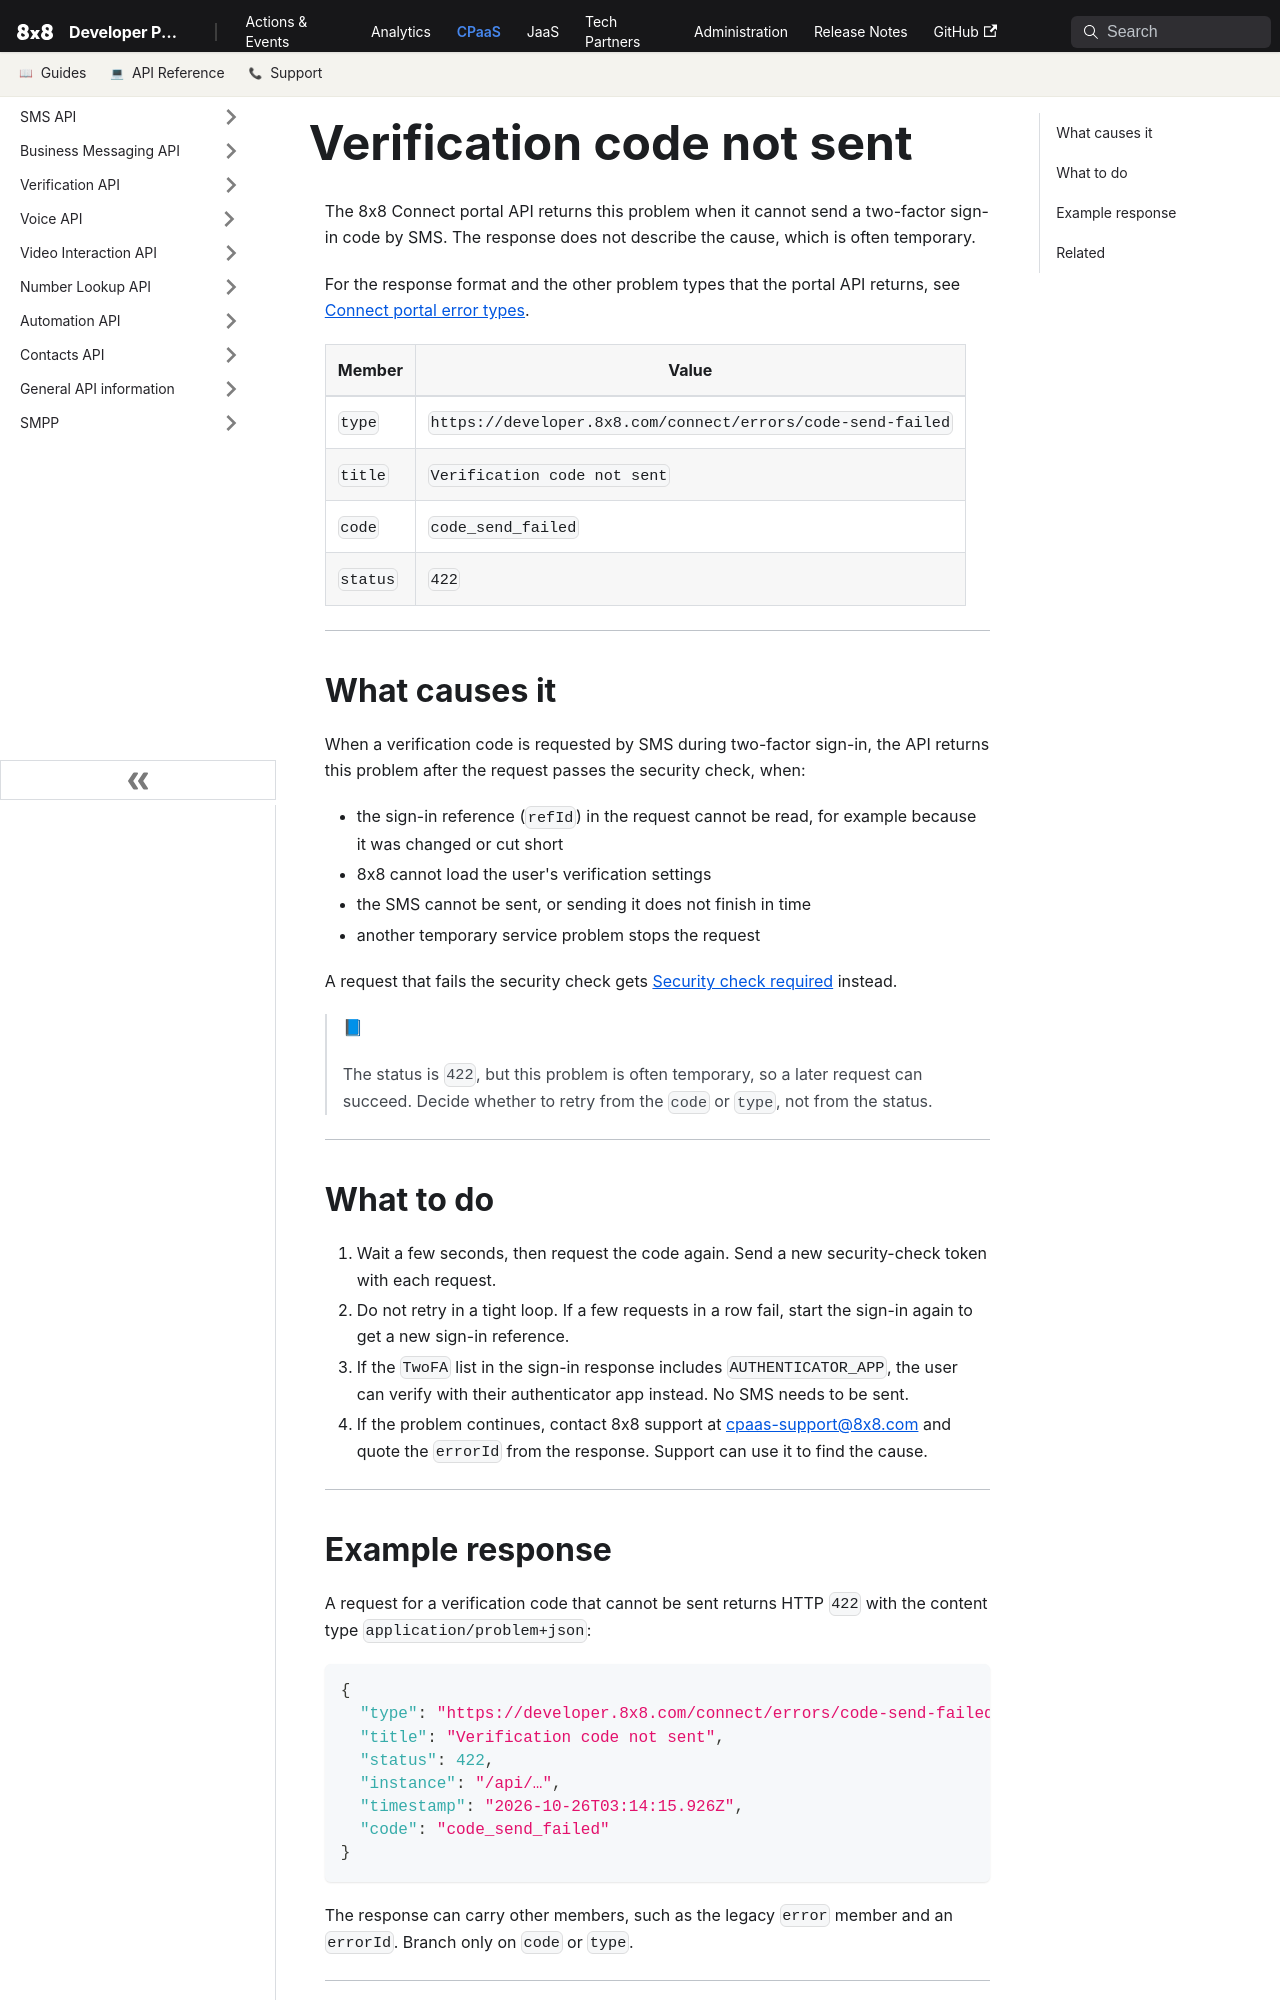

repository: 8x8Cloud/public-developer-docs · page: connect/errors/code-send-failed/index.html · generator: docusaurus

---
title: "Verification code not sent"
description: "8x8 could not send a two-factor sign-in code by SMS, so wait briefly and request a new code, or verify with another method."
slug: /connect/errors/code-send-failed
displayed_sidebar: sidebarConnectReference
---

The 8x8 Connect portal API returns this problem when it cannot send a two-factor sign-in code by SMS. The response does not describe the cause, which is often temporary.

For the response format and the other problem types that the portal API returns, see [Connect portal error types](/connect/errors).

| Member | Value |
| --- | --- |
| `type` | `https://developer.8x8.com/connect/errors/code-send-failed` |
| `title` | `Verification code not sent` |
| `code` | `code_send_failed` |
| `status` | `422` |

---

## What causes it

When a verification code is requested by SMS during two-factor sign-in, the API returns this problem after the request passes the security check, when:

- the sign-in reference (`refId`) in the request cannot be read, for example because it was changed or cut short
- 8x8 cannot load the user's verification settings
- the SMS cannot be sent, or sending it does not finish in time
- another temporary service problem stops the request

A request that fails the security check gets [Security check required](/connect/errors/captcha-required) instead.

> 📘
>
> The status is `422`, but this problem is often temporary, so a later request can succeed. Decide whether to retry from the `code` or `type`, not from the status.

---

## What to do

1. Wait a few seconds, then request the code again. Send a new security-check token with each request.
2. Do not retry in a tight loop. If a few requests in a row fail, start the sign-in again to get a new sign-in reference.
3. If the `TwoFA` list in the sign-in response includes `AUTHENTICATOR_APP`, the user can verify with their authenticator app instead. No SMS needs to be sent.
4. If the problem continues, contact 8x8 support at [cpaas-support@8x8.com](mailto:cpaas-support@8x8.com) and quote the `errorId` from the response. Support can use it to find the cause.

---
